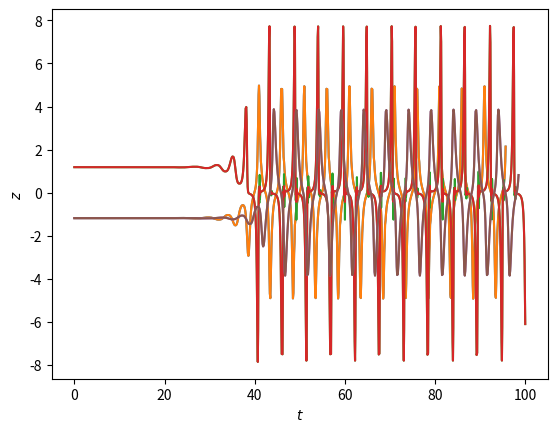

The script that saved this image: (Note: this script raises an exception after producing the figure.)
# -*- coding: utf-8 -*-
"""
Created on Sun Jun 21 18:05:48 2020

[redacted]
"""


import numpy as np
import matplotlib.pyplot as plt
import math
from mpl_toolkits import mplot3d

#Butcher-Tableau
alpha = np.array([0.0, 1.0/4.0, 3.0/8.0, 12.0/13.0, 1.0, 1.0/2.0])
beta = np.array([[0.0, 0.0, 0.0, 0.0, 0.0, 0.0],
        [1.0/4.0, 0.0, 0.0, 0.0, 0.0, 0.0],
        [3.0/32.0, 9.0/32.0, 0.0, 0.0, 0.0, 0.0],
        [1932.0/2197.0, (-7200.0)/2197.0, 7296.0/2197.0, 0.0, 0.0, 0.0],
        [439.0/216.0, -8.0, 3680.0/513.0, (-845.0)/4104.0, 0.0, 0.0],
        [(-8.0)/27.0, 2.0, (-3544.0)/2565.0, 1859.0/4104.0, (-11.0)/40.0, 0.0]])
c = np.array([25.0/216.0, 0.0, 1408.0/2565.0, 2197.0/4104.0, (-1.0)/5.0, 0.0]) # coefficients for 4th order method
c_star = np.array([16.0/135.0, 0.0, 6656.0/12825.0, 28561.0/56430.0, (-9.0)/50.0, 2.0/55.0]) # coefficients for 5th order method
cerr=c-c_star # build the difference of both c and c_star for the error estimation


# Runge-Kutta-Fehlberg
def rkf45 (f,x,function_parameters, h):
    """f: Funktion
        x: letzter Zeitschrit
        function_parameters: Parameter der rechten Handseite
        h: Schrittweite"""
    k1 = f(x, *function_parameters)
    k2 = f(x + h*k1*beta[1][0], *function_parameters)
    k3 = f(x +h*(k1*beta[2][0]+k2*beta[2][1]), *function_parameters)
    k4 = f(x+ h*(k1*beta[3][0]+k2*beta[3][1]+k3*beta[3][2]), *function_parameters)
    k5 = f(x+ h*(k1*beta[4][0]+k2*beta[4][1]+k3*beta[4][2]+k4*beta[4][3]),  *function_parameters)
    k6 = f(x+ h*(k1*beta[5][0]+k2*beta[5][1]+k3*beta[5][2]+k4*beta[5][3]+k5*beta[5][4]), *function_parameters)
    xnew4 = x + h*(c[0]*k1+c[1]*k2+c[2]*k3+c[3]*k4+c[4]*k5+c[5]*k6)
    xnew5 = x + h*(c_star[0]*k1+ c_star[1]*k2+ c_star[2]*k3+ c_star[3]*k4+ c_star[4]*k5+ c_star[5]*k6)
    epsilon = abs(cerr[0]+k1 + cerr[1]*k2 +cerr[2]*k3 + cerr[3]*k4 + cerr[4]*k5 +cerr[5]*k6)  #Berechnung des Fehlers
    if epsilon>= epsilon_tol:       #Schätzung der neuen Schrittweite
        hnew = h*(epsilon_tol/epsilon)**0.2
    else:
        hnew = h* (epsilon_tol/epsilon)**0.25
    return (xnew4, xnew5,hnew,epsilon)

#Parameter
p= 0.1
q=1.5
r=1.5
# Startwerte
x =- math.sqrt(r-p) +0.0001     #Startwert x (proportional Eismasse)
y = math.sqrt(r-p)          #Startwert y (proportional CO2)
z= -math.sqrt(r-p)          #Satrtwert z (proportional Tiefsee-Temperatur)

epsilon_tol= 0.01 # tolerierter/optimaler Fehler
tx=0 #Startpunkt in Zeit
ty =0
tz=0
tmax=100 #Endpunkt in Zeit
h = 0.26 #Schrittweite
x4list=[x]
x5list = [x]
y4list= [y]
y5list= [y]
z4list = [z]
z5list = [z]
txlist=[tx]
tylist =[ty]
tzlist=[tz]
epsilonxlist = [0]
epsilonylist = [0]
epsilonzlist =[0]
#Durchführung
def rhs1(x,y):      #Rechtehandseite der x-Änderung
   return(-x-y)

def rhs2(y,p,z,r):          #Rechtehandseite der y-Änderung
    return(p*z+r*y-(z**2)*y)

def rhs3(z,q,x):
   return(q*(x-z))     #Rechtehandseite der z-Änderung

while tx <=tmax and ty<= tmax and tz<= tmax:

  
    #neues x,y,z ermitteln
    xnew=rkf45(rhs1,x,[y],h)   #welchen wert in reihe x4 oder x5???
    x4list.append(xnew[0])
    x5list.append(xnew[1])
    tx += xnew[2]
    txlist.append(tx)
    epsilonxlist.append(xnew[3])
    
    ynew=rkf45(rhs2,y,[p,z,r],h)
    y4list.append(ynew[0])
    y5list.append(ynew[1])
    ty += ynew[2]
    tylist.append(ty)
    epsilonylist.append(ynew[3])
    
    znew= rkf45(rhs3,z,[q,x],h)
    z4list.append(znew[0])
    z5list.append(znew[1])
    tz += znew[2]
    tzlist.append(tz)
    epsilonzlist.append(znew[3])
   
    #Variablen updaten
    x= xnew[0]*1
    y= ynew[0]*1
    z= znew[0]*1
 
    
    
#Diagramme
#Zeitreihe
plt.plot(txlist,x4list)
plt.plot(txlist,x5list)
plt.xlabel("$t$") 
plt.ylabel("$x$")
plt.show()
plt.plot(tylist,y4list)
plt.plot(tylist,y5list)
plt.xlabel("$t$") 
plt.ylabel("$y$")
plt.show()
plt.plot(tzlist,z4list)
plt.plot(tzlist,z5list)
plt.xlabel("$t$") 
plt.ylabel("$z$")
plt.show()

#Phasenraumtrajektorie
fig =plt.figure()
ax = fig.gca(projection='3d')
ax.plot(x4list, y4list, z4list)
ax.plot(x5list,y5list,z5list)
ax.legend()
ax.set_xlabel("$X$")
ax.set_ylabel("$y$")
ax.set_zlabel(r"$z$", fontsize=10, rotation=90)
plt.show()

#Fehler gegen Zeit
plt.plot(txlist, epsilonxlist)
plt.plot(tylist, epsilonylist)
plt.plot(tzlist,epsilonzlist)
plt.xlabel("$t$")
plt.ylabel("$Fehler$")
plt.show()